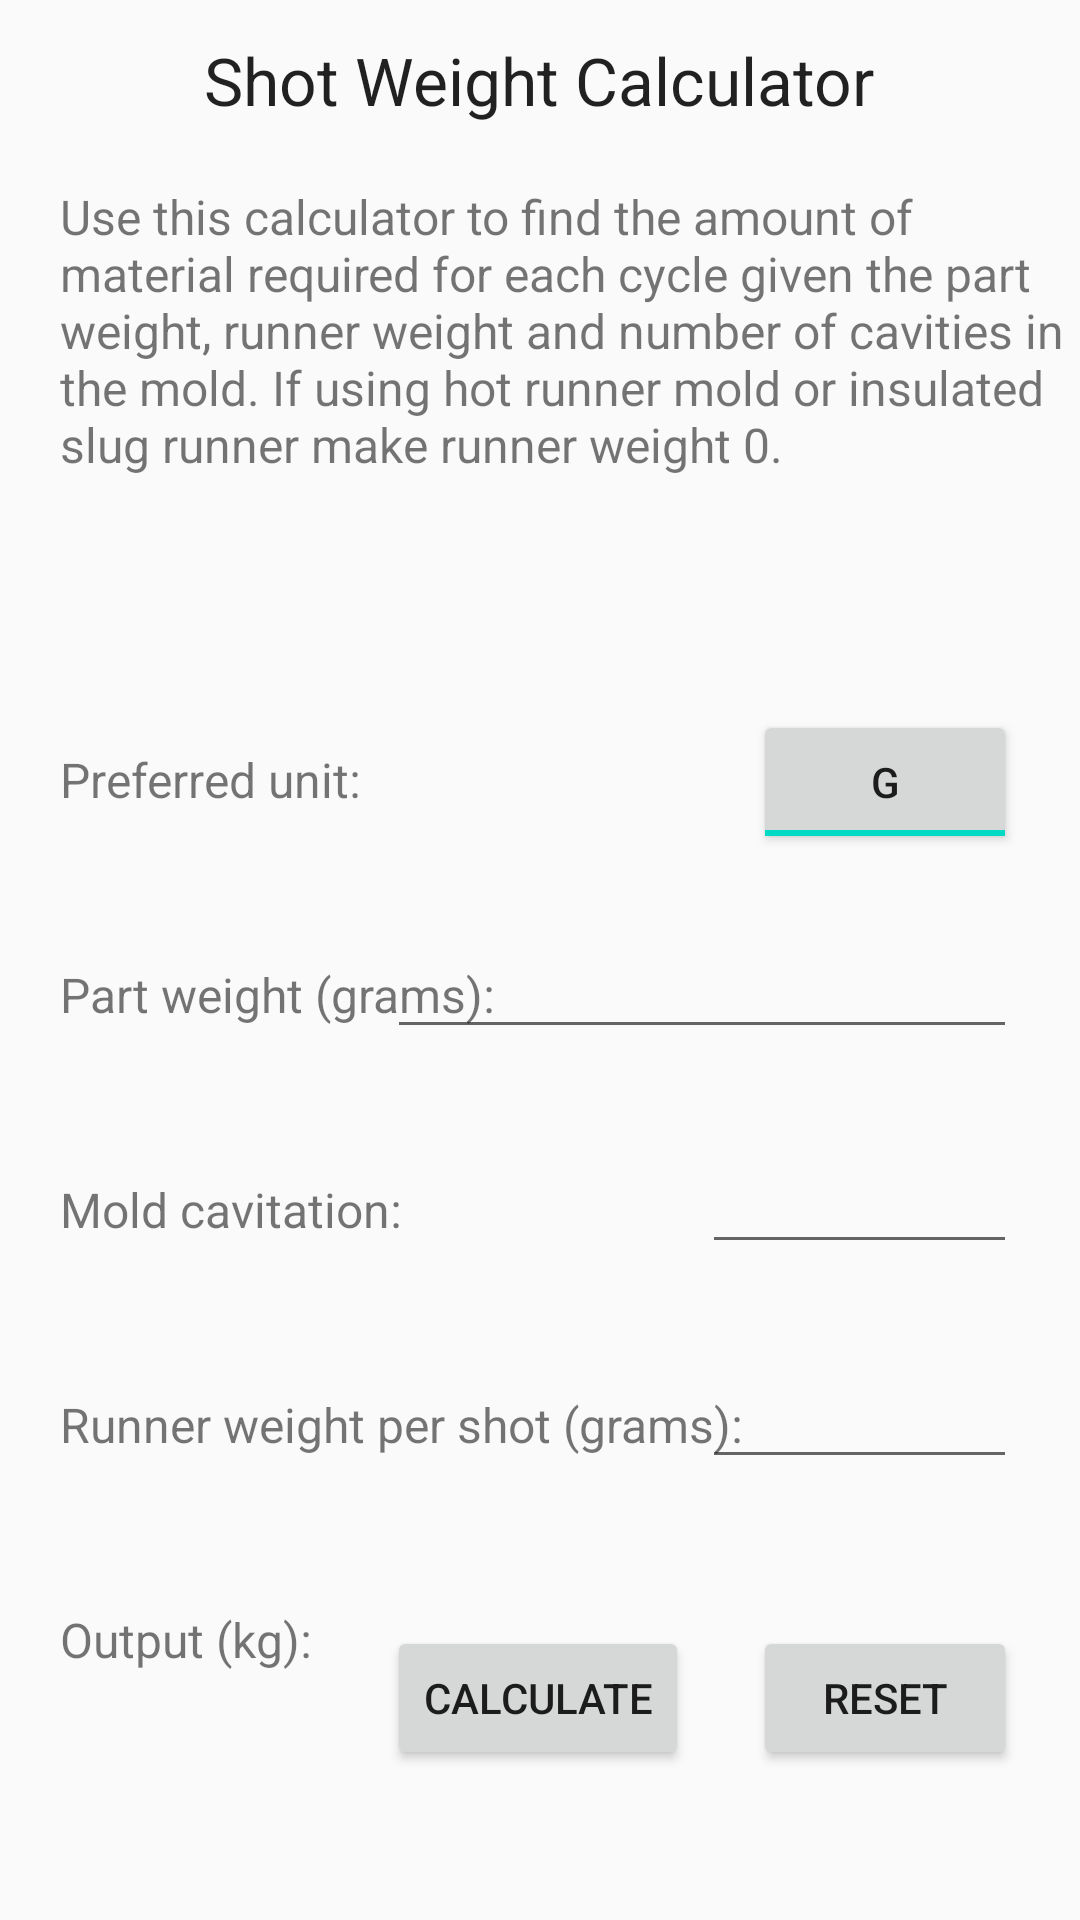

Layout XML and referenced resources for this Android screen:
<!-- AndroidManifest.xml: application theme Theme.InjPlastApp -->
<!-- res/layout/shot_weight_activity.xml -->
<?xml version="1.0" encoding="utf-8"?>

<RelativeLayout xmlns:android="http://schemas.android.com/apk/res/android"
    xmlns:app="http://schemas.android.com/apk/res-auto"
    xmlns:tools="http://schemas.android.com/tools"
    android:layout_width="match_parent"
    android:layout_height="match_parent"
    tools:context=".main.calculators.MaterialRequired">


    <TextView
        android:id="@+id/heading"
        android:layout_width="wrap_content"
        android:layout_height="wrap_content"
        android:layout_alignParentTop="true"
        android:layout_centerHorizontal="true"
        android:layout_marginTop="12dp"
        android:text="@string/shot_weight_sub"
        android:gravity="center"
        android:textAppearance="@style/Base.TextAppearance.AppCompat.Large"/>


    <TextView
        android:id="@+id/desc"
        android:layout_width="wrap_content"
        android:layout_height="wrap_content"
        android:layout_below="@+id/heading"
        android:layout_marginStart="20dp"
        android:layout_marginLeft="20dp"
        android:layout_marginTop="20dp"
        android:text="@string/shot_weight_desc"
        android:textSize="16sp" />

    <TextView
        android:id="@+id/unit"
        android:layout_width="wrap_content"
        android:layout_height="wrap_content"
        android:layout_below="@+id/desc"
        android:layout_marginStart="20dp"
        android:layout_marginLeft="20dp"
        android:layout_marginTop="90dp"
        android:text="Preferred unit:"
        android:textSize="16sp" />


    <TextView
        android:id="@+id/partwg"
        android:layout_width="wrap_content"
        android:layout_height="wrap_content"
        android:layout_below="@+id/unit"
        android:layout_marginStart="20dp"
        android:layout_marginLeft="20dp"
        android:layout_marginTop="50dp"
        android:text="Part weight (grams):"
        android:textSize="16sp" />

    <TextView
        android:id="@+id/cavity"
        android:layout_width="wrap_content"
        android:layout_height="wrap_content"
        android:layout_below="@+id/partwg"
        android:layout_marginStart="20dp"
        android:layout_marginLeft="20dp"
        android:layout_marginTop="50dp"
        android:text="Mold cavitation:"
        android:textSize="16sp" />

    <TextView
        android:id="@+id/runner"
        android:layout_width="wrap_content"
        android:layout_height="wrap_content"
        android:layout_below="@+id/cavity"
        android:layout_marginStart="20dp"
        android:layout_marginLeft="20dp"
        android:layout_marginTop="50dp"
        android:text="Runner weight per shot (grams):"
        android:textSize="16sp" />

    <TextView
        android:id="@+id/output"
        android:layout_width="wrap_content"
        android:layout_height="wrap_content"
        android:layout_below="@+id/runner"
        android:layout_marginStart="20dp"
        android:layout_marginLeft="20dp"
        android:layout_marginTop="50dp"
        android:text="Output (kg):"
        android:textSize="16sp" />

    <ToggleButton
        android:id="@+id/unitToggle"
        android:layout_width="wrap_content"
        android:layout_height="wrap_content"
        android:layout_alignBaseline="@+id/unit"
        android:layout_alignBottom="@+id/unit"
        android:layout_alignParentEnd="true"
        android:layout_alignParentRight="true"
        android:layout_marginEnd="21dp"
        android:layout_marginRight="21dp"
        android:checked="true"
        android:textOff="oz"
        android:textOn="g" />


    <EditText
        android:id="@+id/partwgEdit"
        android:layout_width="wrap_content"
        android:layout_height="wrap_content"
        android:layout_alignBaseline="@+id/partwg"
        android:layout_alignBottom="@+id/partwg"
        android:layout_alignParentEnd="true"
        android:layout_alignParentRight="true"
        android:layout_marginEnd="21dp"
        android:layout_marginRight="21dp"
        android:ems="10"
        android:inputType="number" />

    <EditText
        android:id="@+id/cavityEdit"
        android:layout_width="wrap_content"
        android:layout_height="wrap_content"
        android:layout_alignBaseline="@+id/cavity"
        android:layout_alignBottom="@+id/cavity"
        android:layout_alignParentEnd="true"
        android:layout_alignParentRight="true"
        android:layout_marginEnd="21dp"
        android:layout_marginRight="21dp"
        android:ems="5"
        android:inputType="number" />

    <EditText
        android:id="@+id/runnerEdit"
        android:layout_width="wrap_content"
        android:layout_height="wrap_content"
        android:layout_alignBaseline="@+id/runner"
        android:layout_alignBottom="@+id/runner"
        android:layout_alignParentEnd="true"
        android:layout_alignParentRight="true"
        android:layout_marginEnd="21dp"
        android:layout_marginRight="21dp"
        android:ems="5"
        android:inputType="number" />

    <TextView
        android:id="@+id/outputResult"
        android:layout_width="wrap_content"
        android:layout_height="wrap_content"
        android:layout_alignStart="@+id/partwgEdit"
        android:layout_alignLeft="@+id/partwgEdit"
        android:layout_alignTop="@+id/output"
        android:text=""
        android:textSize="16sp" />

    <Button
        android:id="@+id/calculateButton"
        android:layout_width="wrap_content"
        android:layout_height="wrap_content"
        android:layout_alignStart="@+id/partwgEdit"
        android:layout_alignLeft="@+id/partwgEdit"
        android:layout_alignParentBottom="true"
        android:layout_marginBottom="50dp"
        android:text="Calculate" />

    <Button
        android:id="@+id/resetButton"
        android:layout_width="wrap_content"
        android:layout_height="wrap_content"
        android:layout_alignEnd="@+id/partwgEdit"
        android:layout_alignRight="@+id/partwgEdit"
        android:layout_alignParentBottom="true"
        android:layout_marginBottom="50dp"
        android:text="Reset" />
</RelativeLayout>
<!-- resources referenced by this layout -->
<resources>
  <string name="shot_weight_desc">
          Use this calculator to find the amount of material required for each cycle given the part weight, runner weight and number of cavities in the mold. If using hot runner mold or insulated slug runner make runner weight 0.
      </string>
  <string name="shot_weight_sub">
          Shot Weight Calculator
      </string>
  <style name="Theme.InjPlastApp" parent="Theme.AppCompat.Light.DarkActionBar">
          <item name="colorPrimary">@color/colorPrimary</item>
          <item name="colorPrimaryDark">@color/colorPrimaryDark</item>
          <item name="colorAccent">@color/colorAccent</item>
      </style>
  <!-- not gathered from this repository: default colours our renderer supplied (Android Studio template values) -->
  <color name="colorPrimary">#FF6200EE</color>
  <color name="colorPrimaryDark">#FF3700B3</color>
  <color name="colorAccent">#FF03DAC5</color>
</resources>
